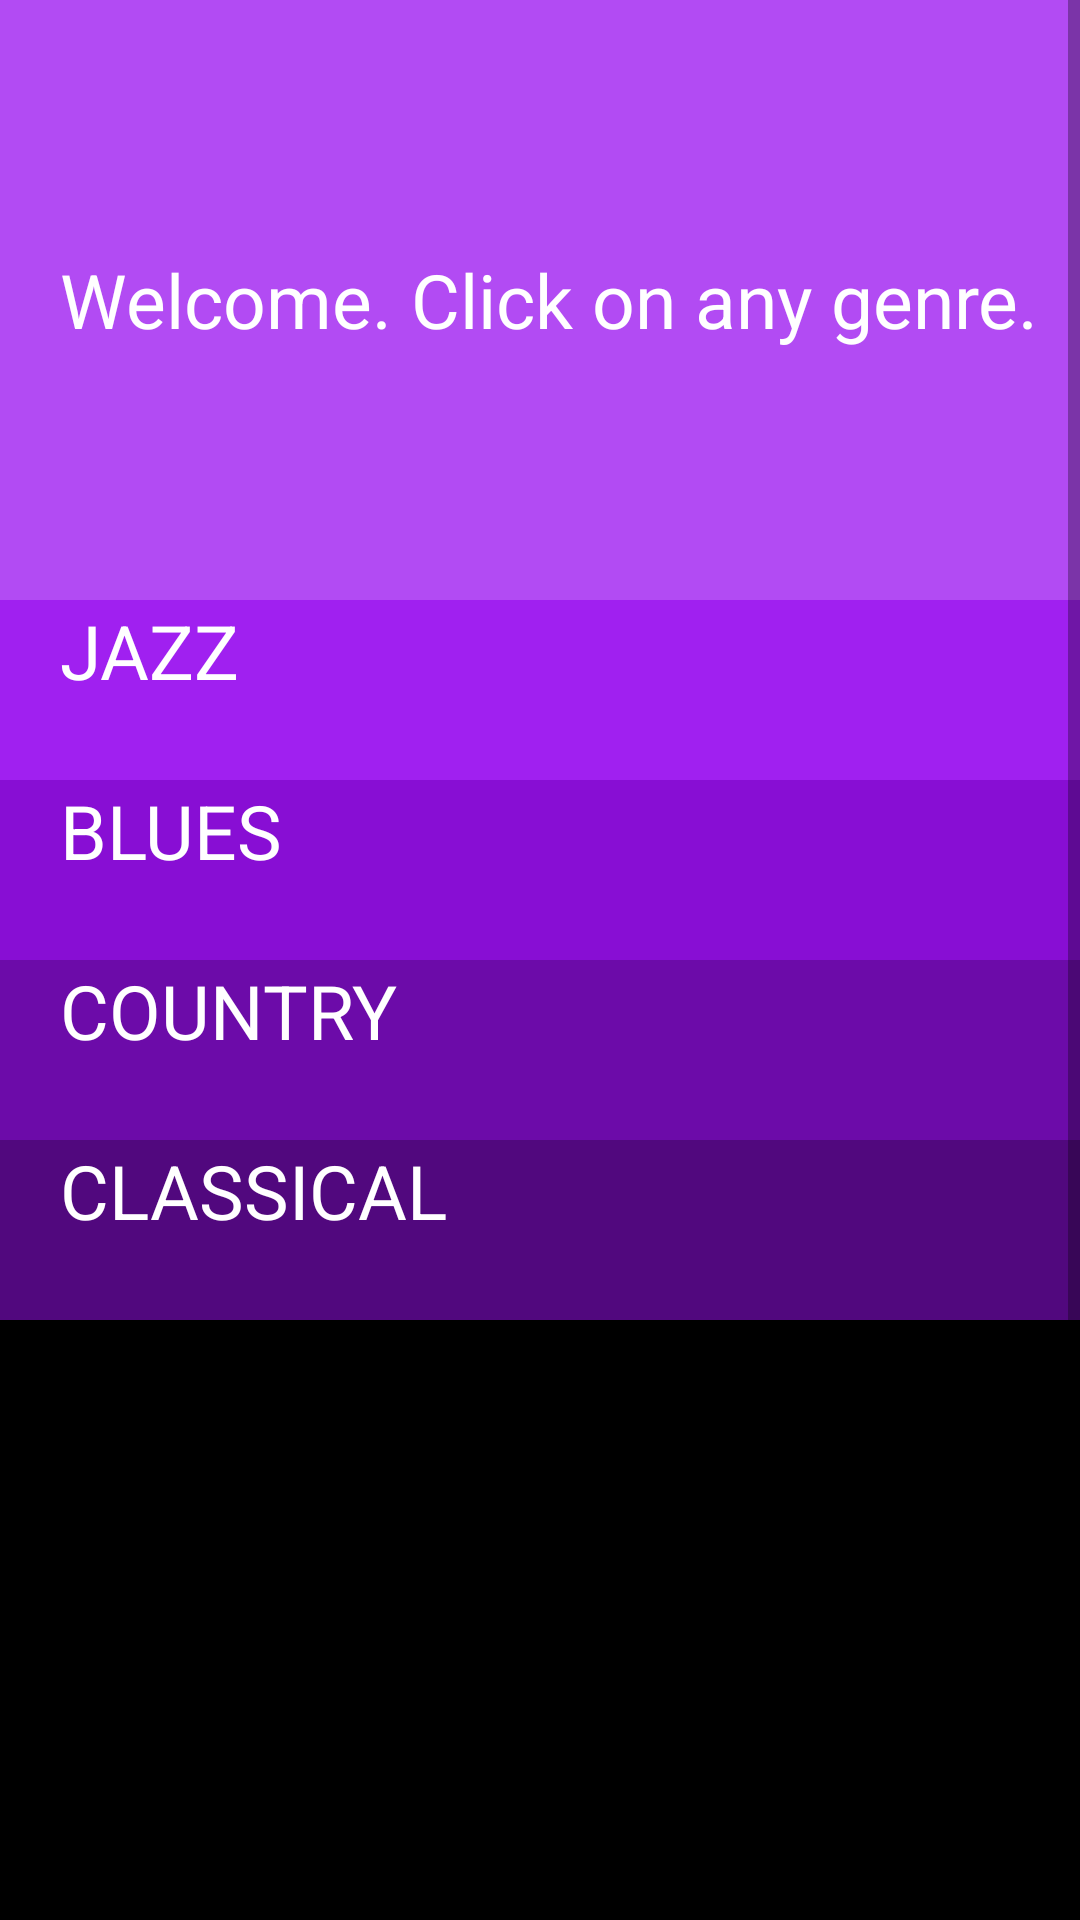

The Android layout XML behind this screen, and the referenced resources:
<!-- AndroidManifest.xml: application theme Theme.MyMusicInfo -->
<!-- res/layout/activity_main.xml -->
<?xml version="1.0" encoding="utf-8"?>
<ScrollView
    xmlns:android="http://schemas.android.com/apk/res/android"
    xmlns:app="http://schemas.android.com/apk/res-auto"
    xmlns:tools="http://schemas.android.com/tools"
    android:layout_height="match_parent"
    android:layout_width="match_parent">

    <LinearLayout
        android:layout_width="match_parent"
        android:layout_height="match_parent"
        android:orientation="vertical"
        tools:context=".MainActivity">

        <TextView
            style="@style/promptMessage"
            android:background="@color/purple3"
            android:text="@string/prompt_user" />

        <TextView
            android:id="@+id/jazz"
            style="@style/genreStyle"
            android:background="@color/purple4"
            android:text="@string/jazz_text" />

        <TextView
            android:id="@+id/blues"
            style="@style/genreStyle"
            android:background="@color/purple5"
            android:text="@string/blues_text" />

        <TextView
            android:id="@+id/country"
            style="@style/genreStyle"
            android:background="@color/purple6"
            android:text="@string/country_text" />

        <TextView
            android:id="@+id/classic"
            style="@style/genreStyle"
            android:background="@color/purple7"
            android:text="@string/classic_text" />

        <ImageView
            android:layout_width="match_parent"
            android:layout_height="@dimen/musicman_height"
            android:background="@color/black"
            android:contentDescription="@string/image_description"
            android:src="@drawable/musicman" />


    </LinearLayout>


</ScrollView>
<!-- resources referenced by this layout -->
<resources>
  <color name="black">#FF000000</color>
  <color name="purple3">#B24BF3</color>
  <color name="purple4">#A020F0</color>
  <color name="purple5">#880ED4</color>
  <color name="purple6">#6C0BA9</color>
  <color name="purple7">#51087E</color>
  <dimen name="musicman_height">300dp</dimen>
  <string name="blues_text">blues</string>
  <string name="classic_text">classical</string>
  <string name="country_text">country</string>
  <string name="image_description">musicManPic</string>
  <string name="jazz_text">jazz</string>
  <string name="prompt_user">Welcome. Click on any genre.</string>
  <style name="genreStyle">
          <item name="android:textColor">@color/white</item>
          <item name="android:textSize">25sp</item>
          <item name="android:paddingLeft">20dp</item>
          <item name="android:layout_height">60dp</item>
          <item name="android:layout_width">match_parent</item>
          <item name="android:textAllCaps">true</item>
  
      </style>
  <style name="promptMessage">
          <item name="android:layout_width">match_parent</item>
          <item name="android:layout_height">200dp</item>
          <item name="android:textSize">@dimen/prompt_user_size</item>
          <item name="android:paddingLeft">20dp</item>
          <item name="android:textColor">@color/white</item>
          <item name="android:gravity">center_vertical</item>
  
      </style>
  <style name="Theme.MyMusicInfo" parent="Theme.MaterialComponents.DayNight.DarkActionBar">
          
          <item name="colorPrimary">@color/purple2</item>
          <item name="colorPrimaryVariant">@color/purple1</item>
          <item name="colorOnPrimary">@color/white</item>
          
          <item name="colorSecondary">@color/purple2</item>
          <item name="colorSecondaryVariant">@color/purple1</item>
          <item name="colorOnSecondary">@color/black</item>
          
          <item name="android:statusBarColor" tools:targetApi="l">?attr/colorPrimaryVariant</item>
          
      </style>
  <color name="white">#FFFFFFFF</color>
  <dimen name="prompt_user_size">25sp</dimen>
  <color name="purple2">#C576F6</color>
  <color name="purple1">#D7A1F9</color>
</resources>
